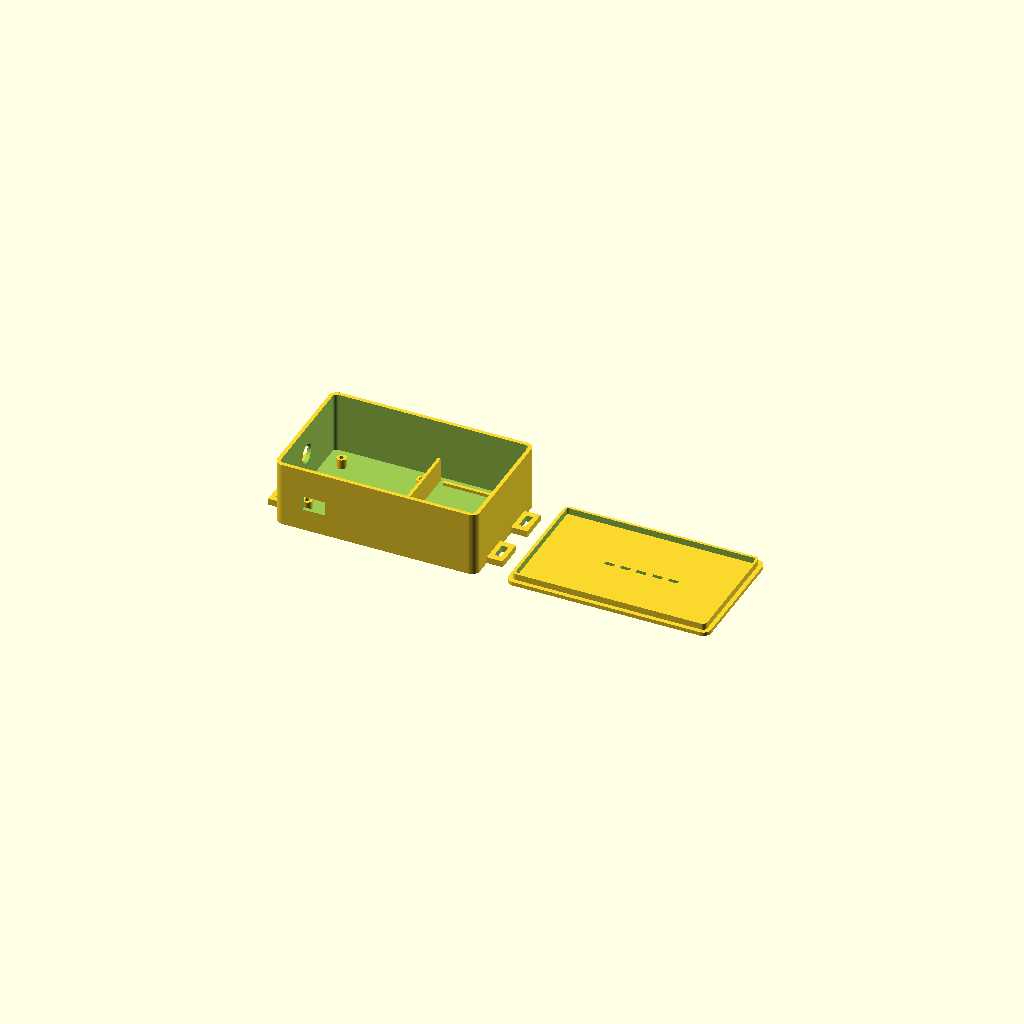
Cell 1 — every parameter at its default value.
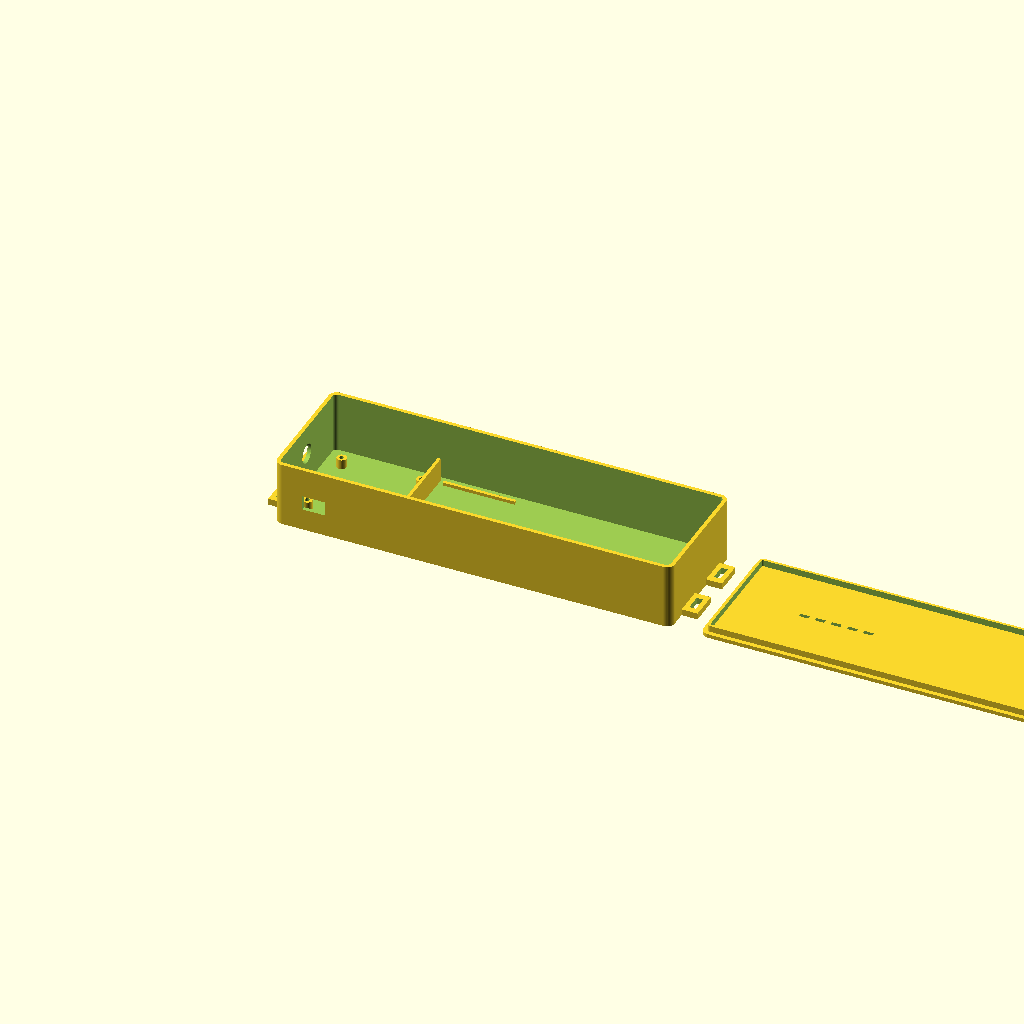
Cell 2: inner_x = 244 (everything else at default).
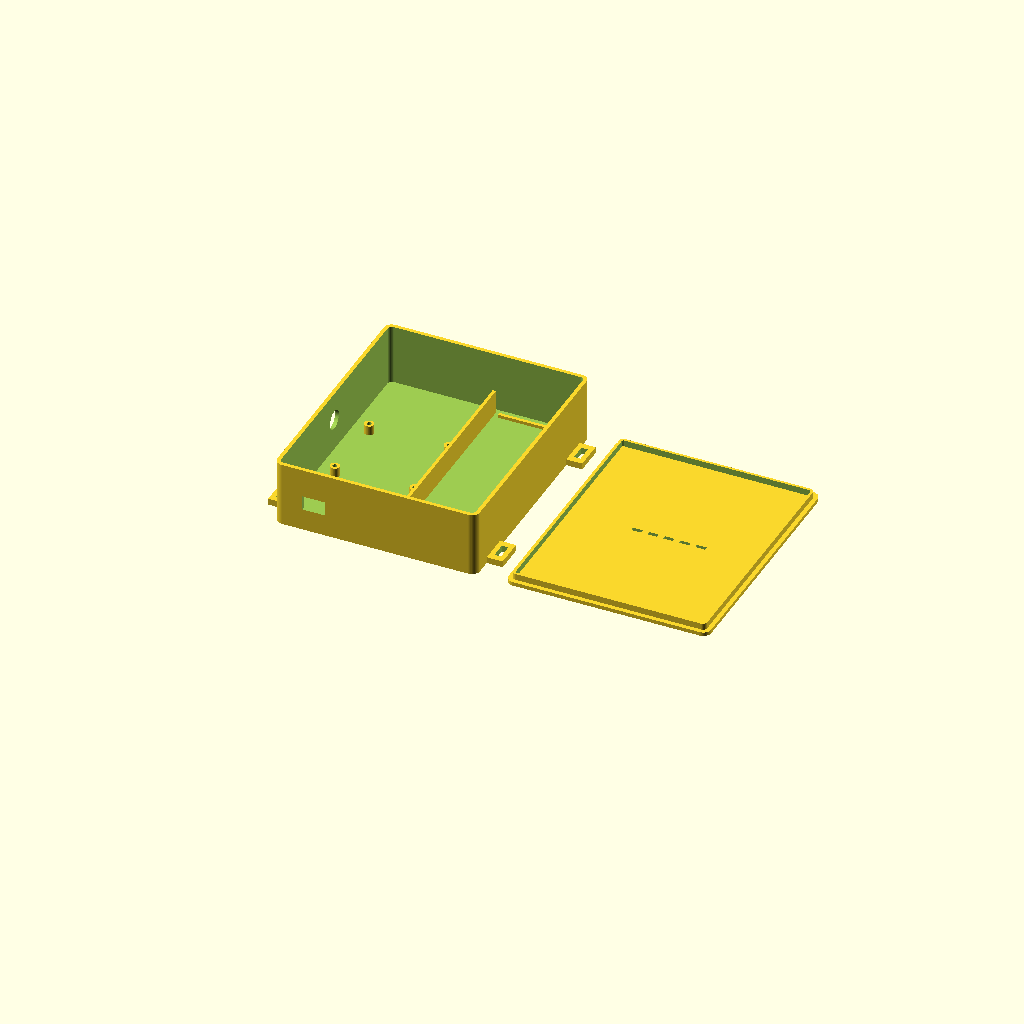
Cell 3: inner_y = 148 (everything else at default).
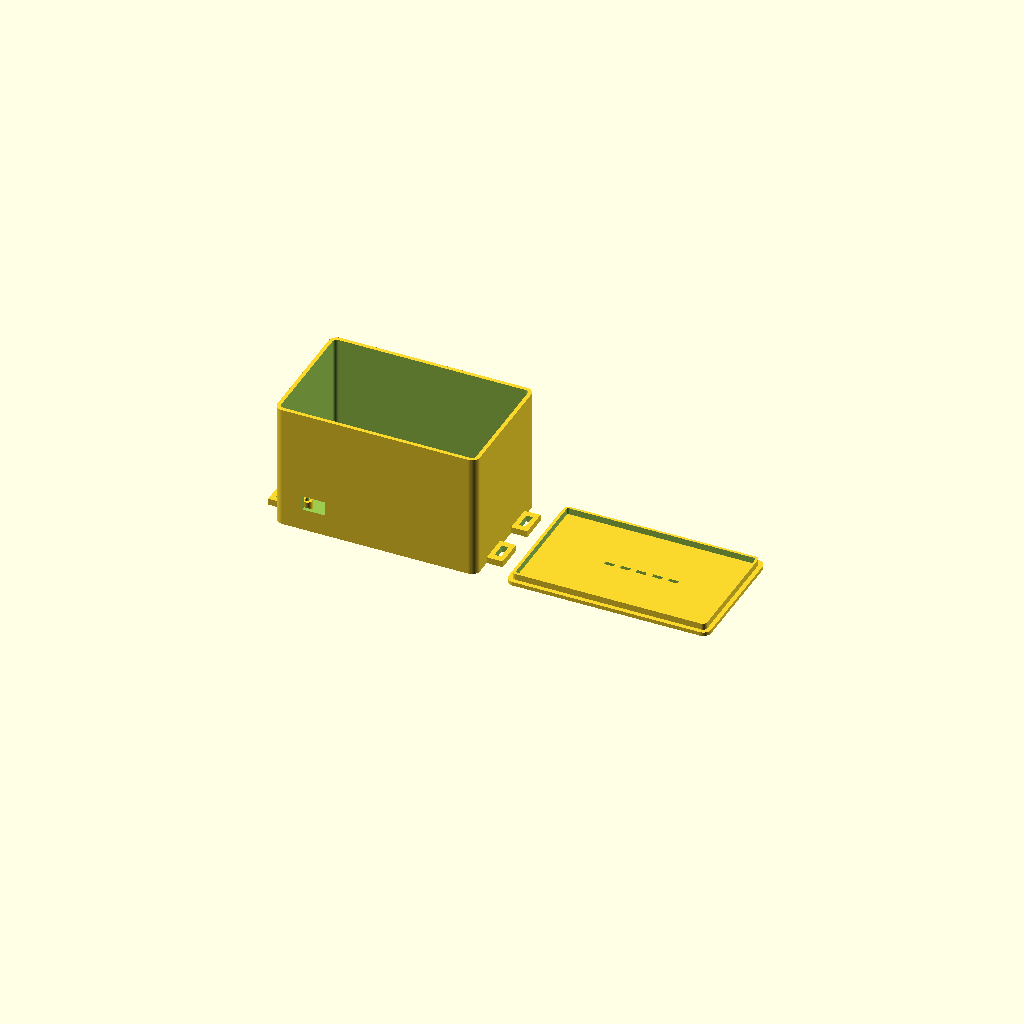
Cell 4: inner_z = 76 (everything else at default).
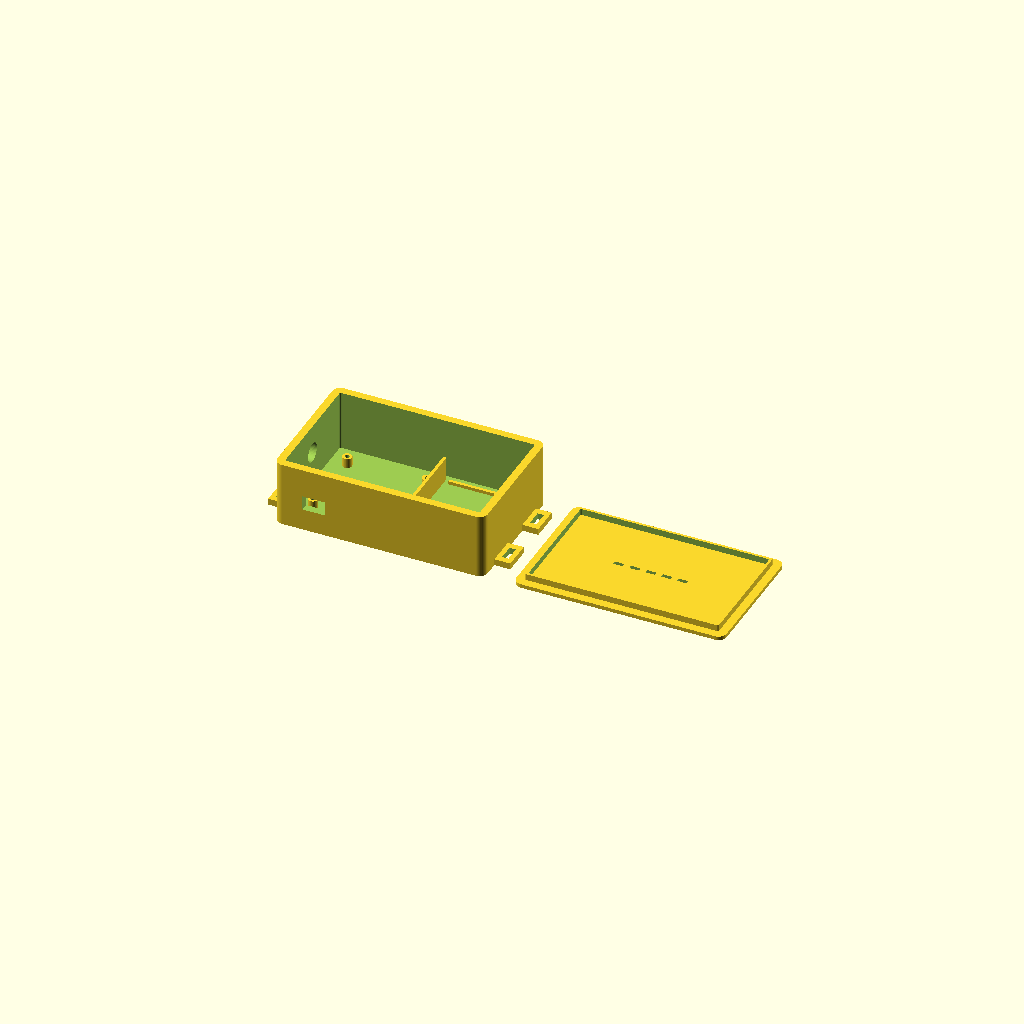
Cell 5: the same model with wall = 4.8.
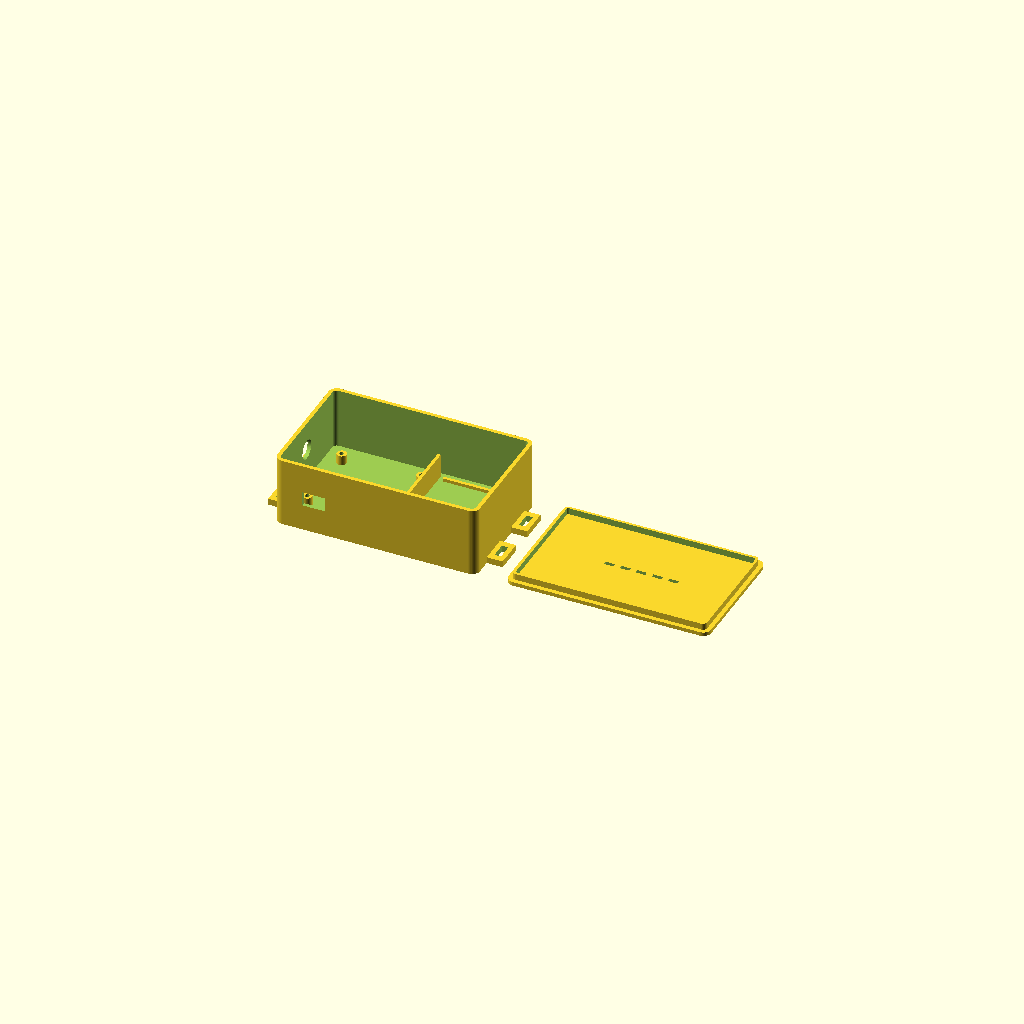
Cell 6 — floor_t set to 5.6, the other parameters unchanged.
All cells are drawn from one camera (rotation 55°, 0°, 25°, orthographic, colour scheme Cornfield), so only the parameter changes between them.
The OpenSCAD source (hardware/海鲜温度节点外壳_可调参数.scad):
/*
  海鲜温度节点外置盒（可调参数）
  左边为底盒，右边为上盖；单位 mm。
  打印前务必用卡尺测量自己的扩展板和移动电源，并修改参数。
*/
$fn = 48;

inner_x = 122;          // 内部长度：扩展板 + 电池并排
inner_y = 74;           // 内部宽度
inner_z = 38;           // 内部高度
wall = 2.4;
floor_t = 2.8;
corner_r = 5;
lid_t = 2.4;
clearance = 0.35;

board_x = 58;           // RF Nano 扩展板实测长度
board_y = 54;           // RF Nano 扩展板实测宽度
board_hole_dx = 50;     // 安装孔中心距 X
board_hole_dy = 46;     // 安装孔中心距 Y
post_d = 6;
post_hole_d = 2.8;      // M3 自攻/热熔螺母前请试打
post_h = 6;

battery_x = 52;         // 小型成品 5V 移动电源预留
battery_y = 68;
gland_d = 12;           // 探头线防水接头孔；按 M10/M12 接头修改
usb_slot_w = 14;
usb_slot_h = 9;

outer_x = inner_x + 2 * wall;
outer_y = inner_y + 2 * wall;
outer_z = inner_z + floor_t;

module rounded_rect_2d(x, y, r) {
    hull() {
        for (px = [r, x-r], py = [r, y-r]) translate([px, py]) circle(r=r);
    }
}

module rounded_box(x, y, z, r) {
    linear_extrude(height=z) rounded_rect_2d(x, y, r);
}

module hollow_base() {
    difference() {
        union() {
            rounded_box(outer_x, outer_y, outer_z, corner_r);
            // 两侧扎带耳：将电子盒固定在泡沫箱外侧
            translate([-10, 14, 0]) cube([12, 18, 4]);
            translate([-10, outer_y-32, 0]) cube([12, 18, 4]);
            translate([outer_x-2, 14, 0]) cube([12, 18, 4]);
            translate([outer_x-2, outer_y-32, 0]) cube([12, 18, 4]);
        }
        translate([wall, wall, floor_t])
            rounded_box(inner_x, inner_y, inner_z + 2, max(1, corner_r-wall));
        // 扎带槽
        for (px = [-7, outer_x+3], py = [18, outer_y-28])
            translate([px, py, -1]) cube([4, 10, 7]);
        // DS18B20 探头线防水接头孔（短边）
        translate([-1, outer_y/2, floor_t+20])
            rotate([0,90,0]) cylinder(d=gland_d, h=wall+3);
        // USB 充电/调试开口（长边）
        translate([18, -1, floor_t+11]) cube([usb_slot_w, wall+3, usb_slot_h]);
    }
}

module standoff(x, y) {
    difference() {
        translate([x, y, floor_t]) cylinder(d=post_d, h=post_h);
        translate([x, y, floor_t-0.2]) cylinder(d=post_hole_d, h=post_h+0.5);
    }
}

module base_complete() {
    union() {
        hollow_base();
        // 扩展板四个支撑柱（左侧区域）
        board_origin_x = wall + 7;
        board_origin_y = wall + (inner_y-board_y)/2;
        for (px = [board_origin_x+4, board_origin_x+4+board_hole_dx],
             py = [board_origin_y+4, board_origin_y+4+board_hole_dy]) standoff(px, py);
        // 电池分隔筋和两条防滑筋（右侧区域）
        translate([wall+board_x+8, wall+3, floor_t]) cube([2, inner_y-6, 15]);
        translate([wall+board_x+13, wall+5, floor_t]) cube([battery_x-7, 2, 2]);
        translate([wall+board_x+13, outer_y-wall-7, floor_t]) cube([battery_x-7, 2, 2]);
    }
}

module lid() {
    difference() {
        union() {
            rounded_box(outer_x, outer_y, lid_t, corner_r);
            // 向内插入的定位边，预留打印间隙
            translate([wall+clearance, wall+clearance, lid_t])
                difference() {
                    rounded_box(inner_x-2*clearance, inner_y-2*clearance, 4, max(1, corner_r-wall));
                    translate([1.6,1.6,-0.1])
                        rounded_box(inner_x-2*clearance-3.2, inner_y-2*clearance-3.2, 4.3, 1);
                }
        }
        // 通气仅用于外壳内部散热，不代表防水；安装时孔朝下
        for (x = [44:10:84]) translate([x, outer_y/2-1.2, -0.2]) cube([6,2.4,lid_t+0.5]);
    }
}

base_complete();
translate([outer_x + 18, 0, 0]) lid();
Parameter table extracted from the source (name, type, default, range or options):
inner_x: number, default 122
inner_y: number, default 74
inner_z: number, default 38
wall: number, default 2.4
floor_t: number, default 2.8
corner_r: number, default 5
lid_t: number, default 2.4
clearance: number, default 0.35
board_x: number, default 58
board_y: number, default 54
board_hole_dx: number, default 50
board_hole_dy: number, default 46
post_d: number, default 6
post_hole_d: number, default 2.8
post_h: number, default 6
battery_x: number, default 52
battery_y: number, default 68
gland_d: number, default 12
usb_slot_w: number, default 14
usb_slot_h: number, default 9
